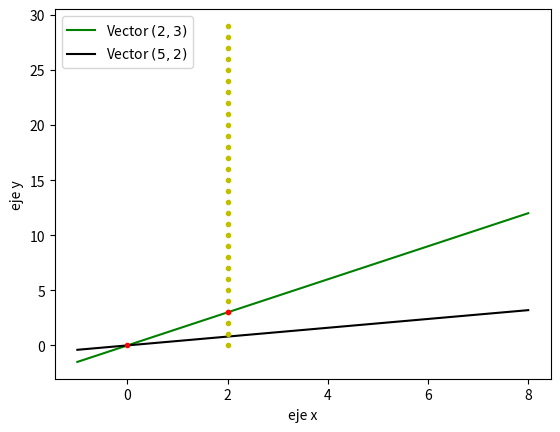

Source code (Python):
import numpy as np
import matplotlib.pyplot as plt

x = np.linspace(-1,8,10)
v = 3/2*x
u = 2/5*x


plt.plot(x,v,"g",label = "Vector $(2,3)$")
plt.plot(x,u,"k",label= "Vector $(5,2)$")
plt.plot(0,0,"r.",label = "A")

i = -10
for i in range(30): 
   plt.plot(2,i,"y.")
   i += 1

plt.plot(2,3,"r.")


plt.legend(["Vector $(2,3)$","Vector $(5,2)$"], loc = 2)

plt.xlabel("eje x")
plt.ylabel("eje y")
plt.savefig("graf1.pdf")
plt.show()
